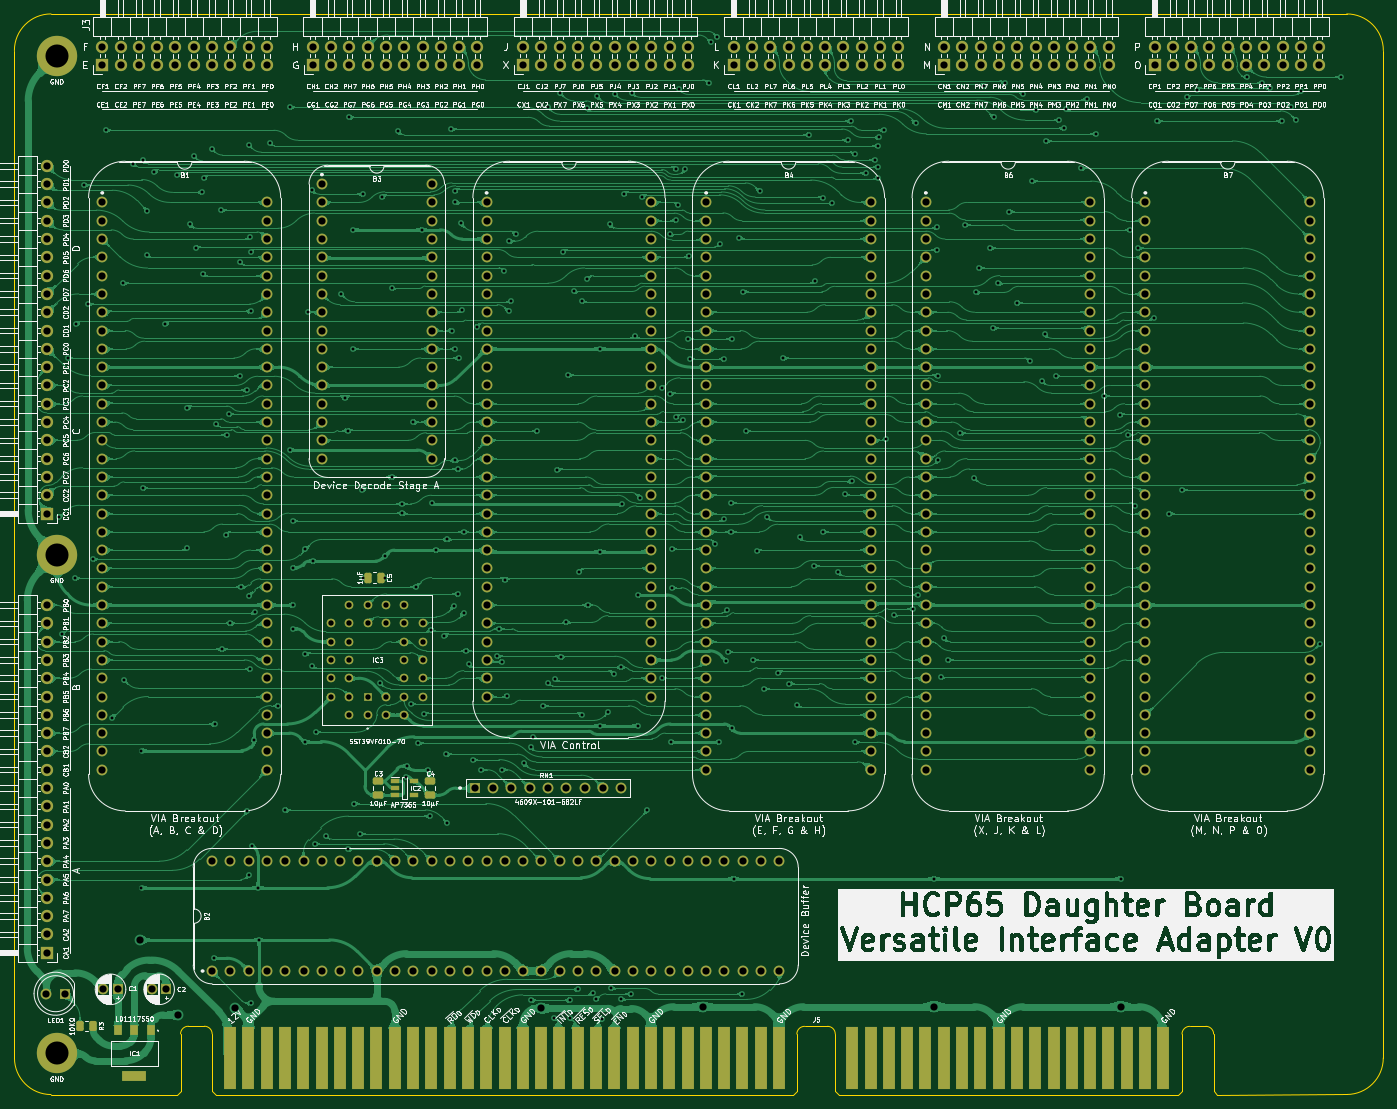
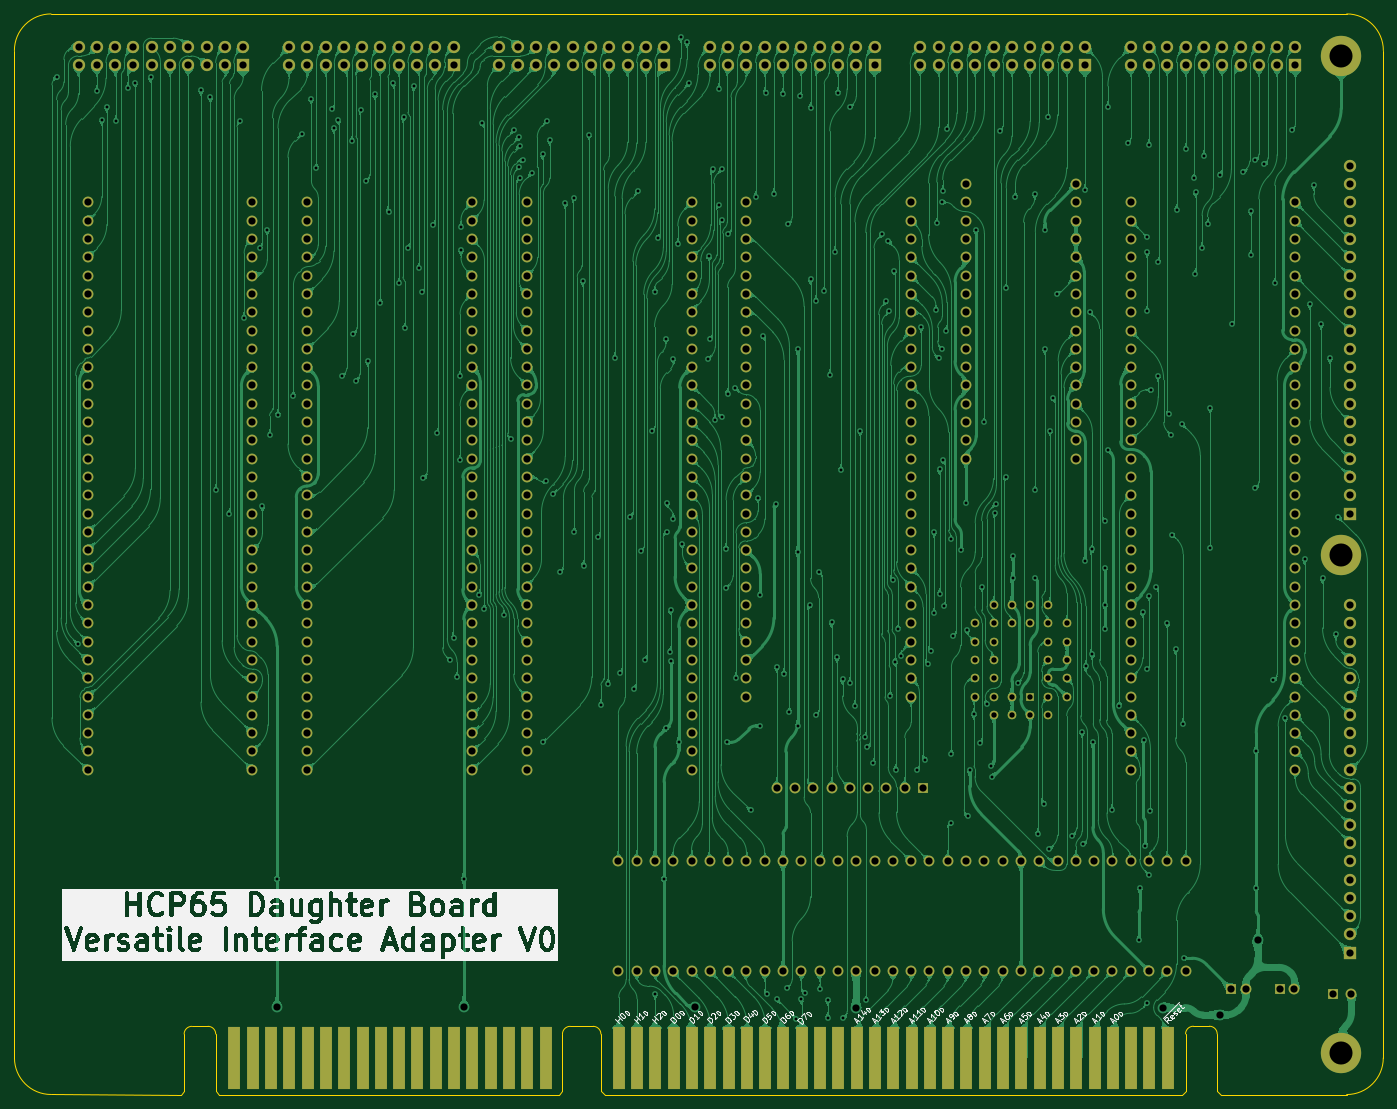
Circuit board: 9 layer files. Board 190.0 x 150.0 mm.
- bottom_copper: VIA Board-B_Cu.gbl (816489 bytes)
- bottom_mask: VIA Board-B_Mask.gbs (17423 bytes)
- bottom_silk: VIA Board-B_Silkscreen.gbo (169708 bytes)
- outline: VIA Board-Edge_Cuts.gm1 (2352 bytes)
- top_copper: VIA Board-F_Cu.gtl (863658 bytes)
- top_mask: VIA Board-F_Mask.gts (18958 bytes)
- top_silk: VIA Board-F_Silkscreen.gto (561039 bytes)
- drill: VIA Board-NPTH.drl (277 bytes)
- drill: VIA Board-PTH.drl (14048 bytes)

=== bottom_copper: VIA Board-B_Cu.gbl (816489 bytes, source omitted) ===
=== bottom_mask: VIA Board-B_Mask.gbs (17423 bytes, source omitted) ===
=== bottom_silk: VIA Board-B_Silkscreen.gbo (169708 bytes, source omitted) ===
=== outline: VIA Board-Edge_Cuts.gm1 ===
%TF.GenerationSoftware,KiCad,Pcbnew,8.0.7*%
%TF.CreationDate,2025-02-22T10:43:07+02:00*%
%TF.ProjectId,VIA Board,56494120-426f-4617-9264-2e6b69636164,rev?*%
%TF.SameCoordinates,Original*%
%TF.FileFunction,Profile,NP*%
%FSLAX46Y46*%
G04 Gerber Fmt 4.6, Leading zero omitted, Abs format (unit mm)*
G04 Created by KiCad (PCBNEW 8.0.7) date 2025-02-22 10:43:07*
%MOMM*%
%LPD*%
G01*
G04 APERTURE LIST*
%TA.AperFunction,Profile*%
%ADD10C,0.100000*%
%TD*%
G04 APERTURE END LIST*
D10*
X155329000Y144906999D02*
X-24519000Y144907000D01*
X155329000Y144906999D02*
G75*
G02*
X160408999Y139826999I0J-5079999D01*
G01*
X-29591000Y0D02*
X-29599000Y139827000D01*
X-7035800Y-5080000D02*
X-24511000Y-5080000D01*
X155329001Y-5072000D02*
X137350296Y-5080000D01*
X-29599000Y139827000D02*
G75*
G02*
X-24519000Y144907000I5080002J-2D01*
G01*
X160401000Y-1D02*
G75*
G02*
X155329001Y-5072000I-5072000J1D01*
G01*
X-24511000Y-5080000D02*
G75*
G02*
X-29591000Y0I2J5080002D01*
G01*
X160401000Y-1D02*
X160409000Y139826999D01*
%TO.C,J5*%
X-6535800Y3333000D02*
X-6535800Y-4580000D01*
X-6535800Y-4580000D02*
X-7035800Y-5080000D01*
X-3225800Y4399799D02*
X-5458752Y4399799D01*
X-2148752Y3333000D02*
X-2148752Y-4580000D01*
X-2148752Y-4580000D02*
X-1648752Y-5080000D01*
X78504248Y-5080000D02*
X-1648752Y-5080000D01*
X79004248Y3320000D02*
X79004248Y-4580000D01*
X79004248Y-4580000D02*
X78504248Y-5080000D01*
X80081296Y4386799D02*
X83261200Y4386799D01*
X84338248Y3320000D02*
X84338248Y-4580000D01*
X84338248Y-4580000D02*
X84838248Y-5080000D01*
X131963248Y-5080000D02*
X84838248Y-5080000D01*
X132463248Y3320000D02*
X132463248Y-4580000D01*
X132463248Y-4580000D02*
X131963248Y-5080000D01*
X133540296Y4386799D02*
X135773248Y4386799D01*
X136850296Y3320000D02*
X136850296Y-4580000D01*
X136850296Y-4580000D02*
X137350296Y-5080000D01*
X-6535800Y3333000D02*
G75*
G02*
X-5458752Y4399799I1071932J-5133D01*
G01*
X-3225800Y4399799D02*
G75*
G02*
X-2148751Y3333000I5130J-1071919D01*
G01*
X79004248Y3320000D02*
G75*
G02*
X80081296Y4386752I1071852J-5100D01*
G01*
X83261200Y4386799D02*
G75*
G02*
X84338299Y3320000I5100J-1071999D01*
G01*
X132463248Y3320000D02*
G75*
G02*
X133540296Y4386752I1071852J-5100D01*
G01*
X135773248Y4386799D02*
G75*
G02*
X136850299Y3320000I5152J-1071899D01*
G01*
%TD*%
M02*

=== top_copper: VIA Board-F_Cu.gtl (863658 bytes, source omitted) ===
=== top_mask: VIA Board-F_Mask.gts (18958 bytes, source omitted) ===
=== top_silk: VIA Board-F_Silkscreen.gto (561039 bytes, source omitted) ===
=== drill: VIA Board-NPTH.drl ===
M48
; DRILL file {KiCad 8.0.7} date 2025-02-22T10:43:09+0200
; FORMAT={-:-/ absolute / inch / decimal}
; #@! TF.CreationDate,2025-02-22T10:43:09+02:00
; #@! TF.GenerationSoftware,Kicad,Pcbnew,8.0.7
; #@! TF.FileFunction,NonPlated,1,2,NPTH
FMAT,2
INCH
%
G90
G05
M30

=== drill: VIA Board-PTH.drl (14048 bytes, source omitted) ===
